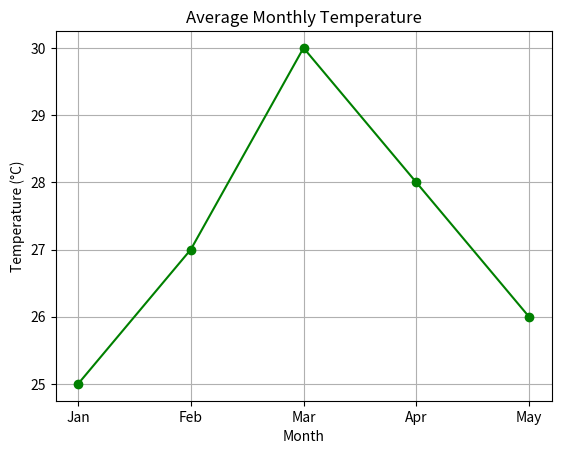

Generate this figure with matplotlib:
import matplotlib.pyplot as plt

months = ['Jan', 'Feb', 'Mar', 'Apr', 'May']
temperature = [25, 27, 30, 28, 26]

plt.plot(months, temperature, marker='o', color='green')
plt.title('Average Monthly Temperature')
plt.xlabel('Month')
plt.ylabel('Temperature (°C)')
plt.grid(True)
plt.savefig('temperature_plot.png')
plt.show()
